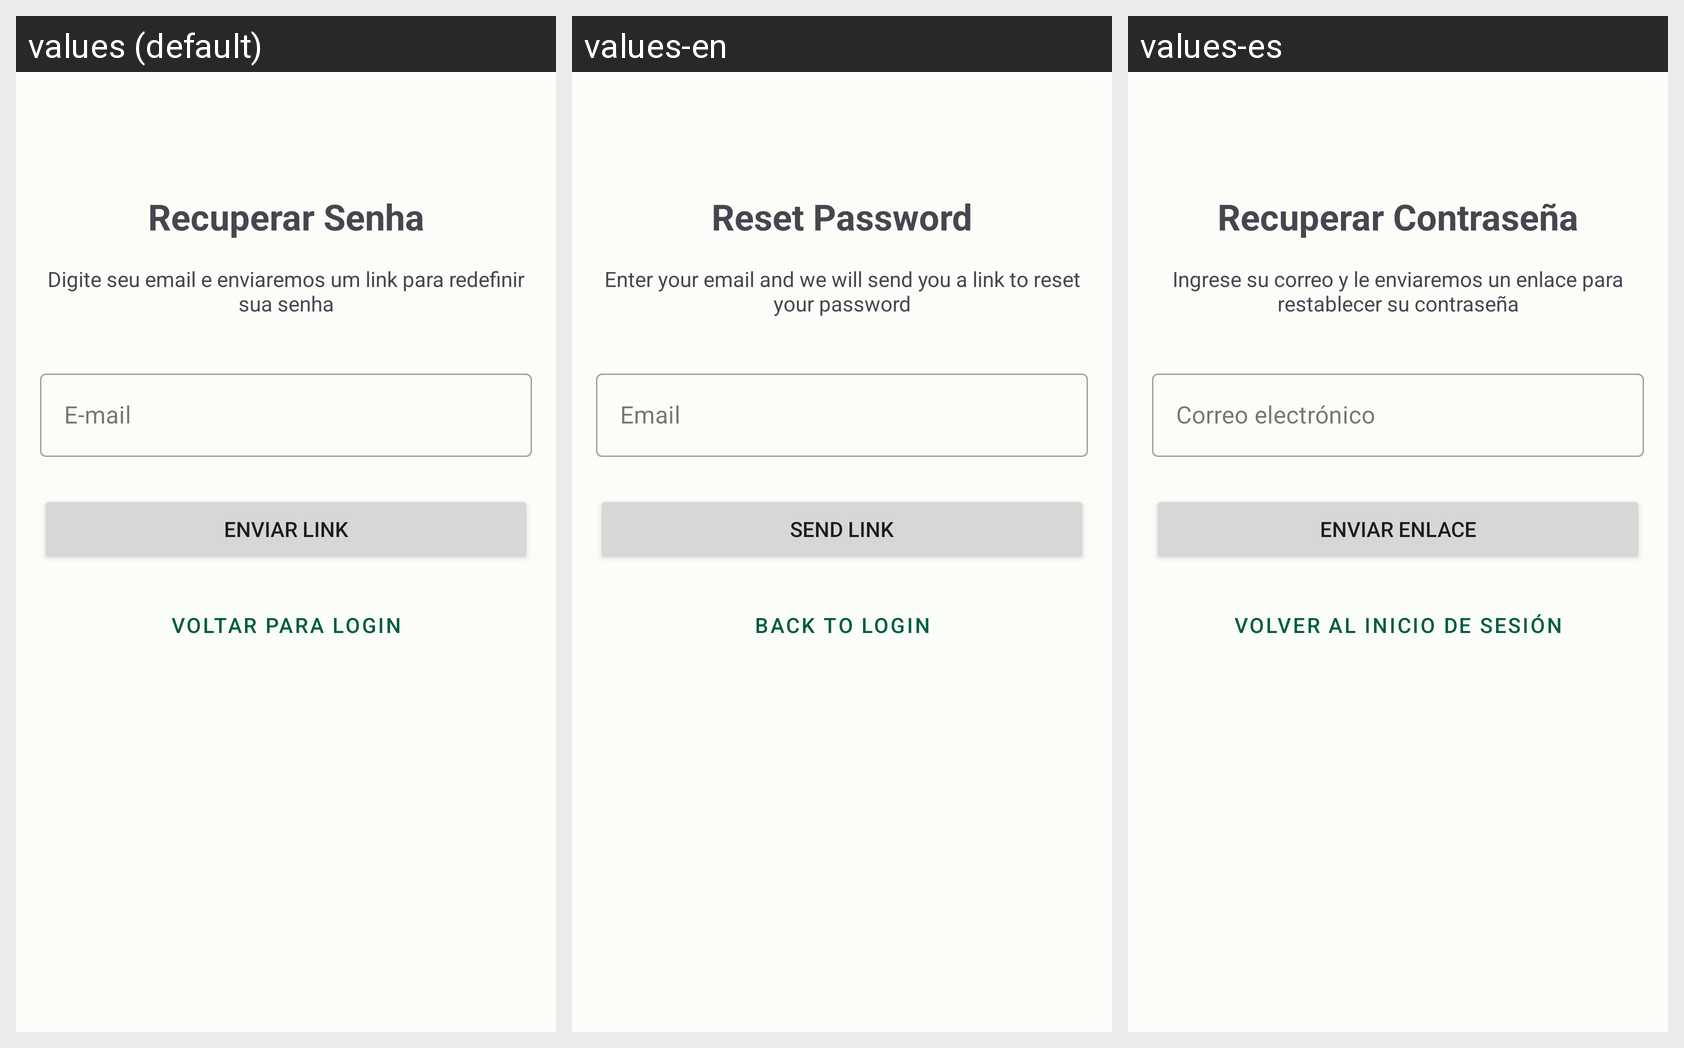

Here is an Android app screen in its default locale and in the app's own translations. Write out the translated-string differences for the strings that appear on this screen.
Android screen res/layout/activity_forgot_password.xml rendered under 3 locales, left to right: values (default), values-en, values-es. Device: Nexus 5 (rendered at 1080×1920; each locale shown at half size, 540×960, under a caption strip naming it); theme Theme.TaskManager.
Strings drawn on this screen, with the default value and each locale's value (text and hints the layout hard-codes appear in the picture but are not listed):

forgot_password_title
  values: Recuperar Senha
  values-en: Reset Password
  values-es: Recuperar Contraseña

forgot_password_description
  values: Digite seu email e enviaremos um link para redefinir sua senha
  values-en: Enter your email and we will send you a link to reset your password
  values-es: Ingrese su correo y le enviaremos un enlace para restablecer su contraseña

login_email_hint
  values: E-mail
  values-en: Email
  values-es: Correo electrónico

forgot_password_button
  values: Enviar Link
  values-en: Send Link
  values-es: Enviar Enlace

back_to_login
  values: Voltar para login
  values-en: Back to login
  values-es: Volver al inicio de sesión
